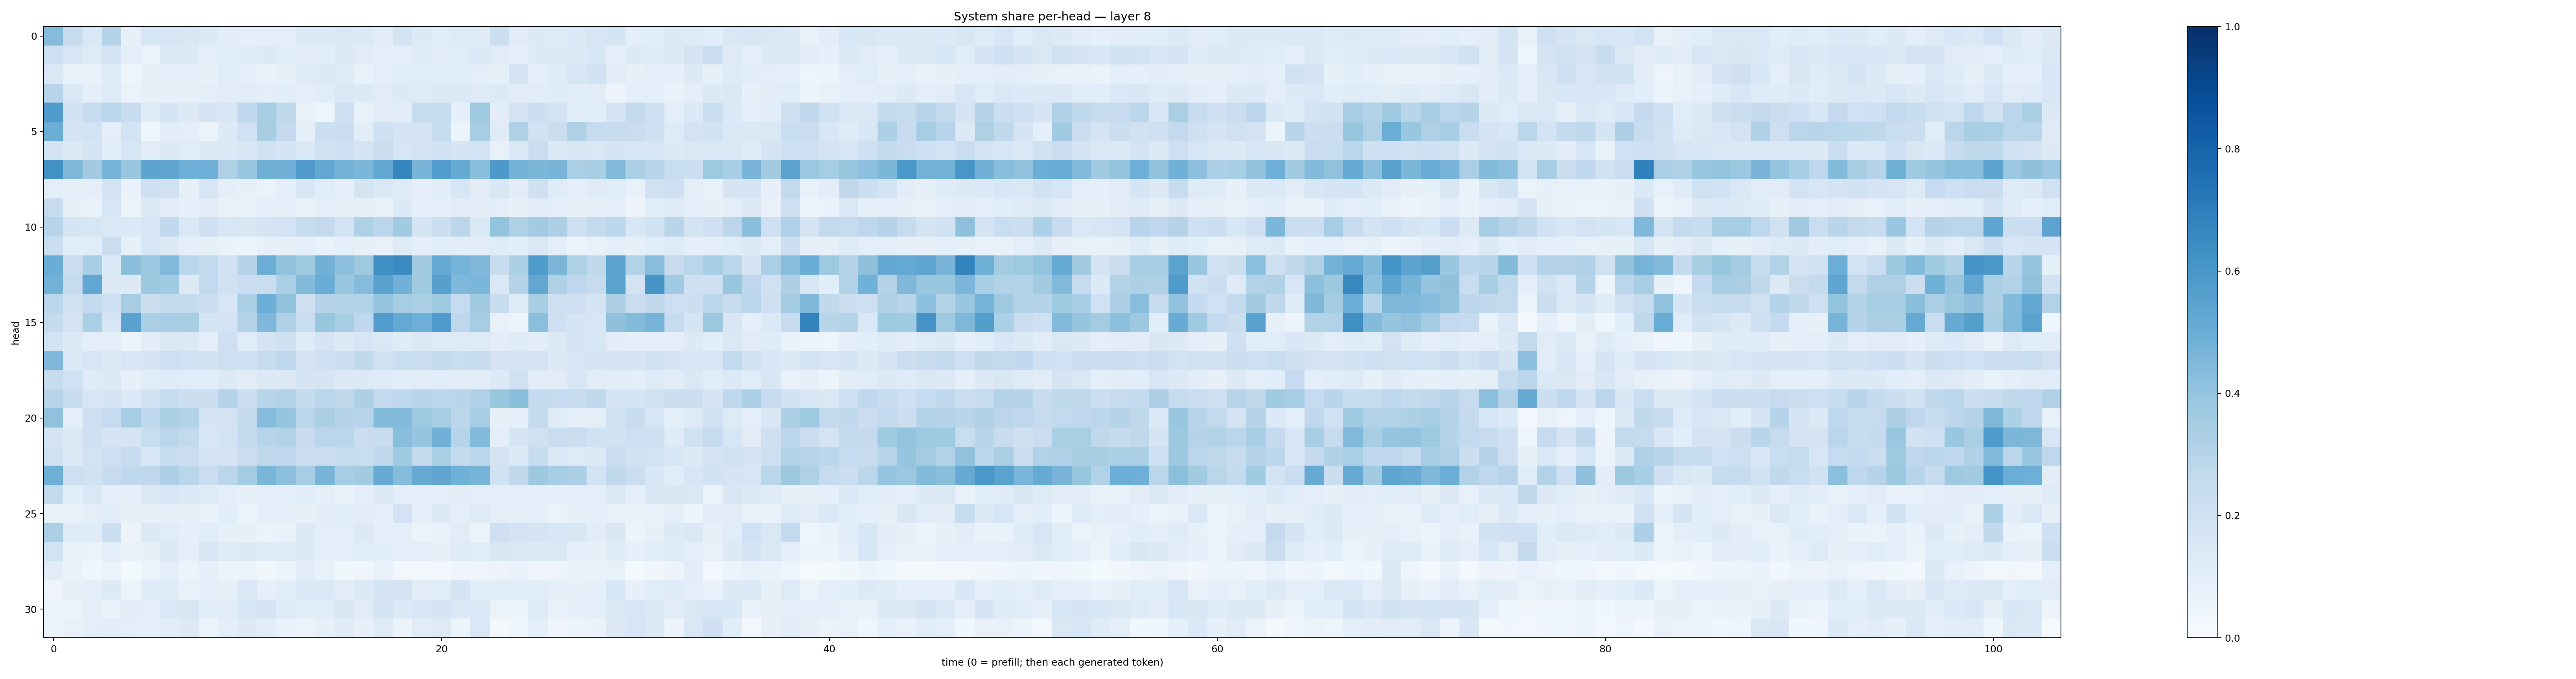

The data file committed next to this chart (first rows):
0.4340945, 0.23468012, 0.14593306, 0.30136687, 0.08157863, 0.1622481, 0.15932757, 0.150285, 0.12658872, 0.10235933, 0.090114206, 0.09001514, 0.08945081, 0.13625753, 0.13474974, 0.14433242, 0.13312304, 0.10520473, 0.17600669, 0.12698817, 0.11441333, 0.12342487, 0.11985248, 0.21519645
0.2049, 0.1608, 0.1238, 0.1728, 0.09658, 0.06318, 0.1258, 0.1311, 0.09887, 0.1133, 0.1179, 0.1253, 0.1168, 0.1094, 0.1155, 0.1282, 0.1119, 0.09461, 0.1007, 0.1184, 0.1052, 0.1151, 0.1357, 0.1105
0.1477, 0.07147, 0.07174, 0.1226, 0.04926, 0.07815, 0.08879, 0.08839, 0.08294, 0.1077, 0.08598, 0.06979, 0.083, 0.1237, 0.1258, 0.1229, 0.07487, 0.09745, 0.1142, 0.1145, 0.1092, 0.116, 0.09729, 0.08553
0.2908, 0.1452, 0.1006, 0.1245, 0.06395, 0.08147, 0.08438, 0.08218, 0.09879, 0.1115, 0.1109, 0.09758, 0.109, 0.09767, 0.1133, 0.1461, 0.1329, 0.1105, 0.1336, 0.1228, 0.1279, 0.1376, 0.1234, 0.1307
0.5826, 0.1889, 0.2463, 0.2883, 0.2353, 0.122, 0.1702, 0.127, 0.1665, 0.1593, 0.2674, 0.3482, 0.2713, 0.07639, 0.04953, 0.2037, 0.06995, 0.1129, 0.1029, 0.2447, 0.2354, 0.08863, 0.3707, 0.1036
0.5036, 0.175, 0.1864, 0.09536, 0.1867, 0.0448, 0.1047, 0.09503, 0.06624, 0.1304, 0.1996, 0.3403, 0.2502, 0.08631, 0.2173, 0.2205, 0.1041, 0.206, 0.1684, 0.1787, 0.2409, 0.05211, 0.3506, 0.1185
0.1723, 0.1301, 0.1706, 0.1055, 0.1566, 0.1121, 0.1286, 0.1153, 0.132, 0.1355, 0.1518, 0.1882, 0.1656, 0.1379, 0.1985, 0.2067, 0.1793, 0.225, 0.1565, 0.1767, 0.1935, 0.169, 0.1804, 0.07401
0.6273, 0.4496, 0.3631, 0.4765, 0.3846, 0.5405, 0.5327, 0.4947, 0.493, 0.3213, 0.386, 0.4919, 0.4819, 0.5805, 0.5281, 0.478, 0.4608, 0.526, 0.6718, 0.4713, 0.576, 0.5181, 0.4252, 0.5931
0.09697, 0.08879, 0.09555, 0.1769, 0.06689, 0.206, 0.1991, 0.08365, 0.1618, 0.09378, 0.08086, 0.06638, 0.1015, 0.1617, 0.1164, 0.08854, 0.1729, 0.1382, 0.1225, 0.0866, 0.1058, 0.1569, 0.1111, 0.149
0.2448, 0.08442, 0.07332, 0.1611, 0.06109, 0.1255, 0.111, 0.09333, 0.1045, 0.07406, 0.06891, 0.08966, 0.09489, 0.0762, 0.09413, 0.08352, 0.08222, 0.07713, 0.1339, 0.09227, 0.1005, 0.1113, 0.1116, 0.09868
0.2957, 0.1644, 0.1599, 0.1399, 0.1381, 0.164, 0.2628, 0.1438, 0.2092, 0.1594, 0.1504, 0.1729, 0.1827, 0.2445, 0.2611, 0.1815, 0.3215, 0.284, 0.3596, 0.1733, 0.2153, 0.284, 0.1448, 0.4019
0.2243, 0.114, 0.1137, 0.2239, 0.08292, 0.1589, 0.1252, 0.09683, 0.08556, 0.06781, 0.05212, 0.08058, 0.08012, 0.08724, 0.06834, 0.09379, 0.07988, 0.07465, 0.1231, 0.08678, 0.108, 0.1045, 0.1054, 0.118
0.5072, 0.2203, 0.3462, 0.1381, 0.4257, 0.3828, 0.4434, 0.2852, 0.2565, 0.1937, 0.3037, 0.5019, 0.4047, 0.3636, 0.4806, 0.415, 0.3714, 0.6326, 0.6485, 0.3607, 0.5133, 0.4739, 0.4521, 0.242
0.4775, 0.2433, 0.5297, 0.1304, 0.127, 0.3765, 0.3641, 0.1269, 0.2593, 0.1989, 0.2309, 0.2313, 0.3357, 0.4375, 0.5068, 0.3858, 0.4369, 0.5544, 0.4817, 0.3705, 0.5624, 0.4505, 0.4603, 0.1466
0.2788, 0.1919, 0.2608, 0.2124, 0.3498, 0.2171, 0.2571, 0.2537, 0.2156, 0.1614, 0.3397, 0.4973, 0.4052, 0.2105, 0.2979, 0.3013, 0.3111, 0.3975, 0.3547, 0.3326, 0.3641, 0.2466, 0.3615, 0.242
0.2546, 0.1778, 0.3348, 0.1628, 0.5522, 0.3322, 0.3446, 0.3404, 0.1769, 0.1807, 0.307, 0.4498, 0.3182, 0.2309, 0.3916, 0.3429, 0.267, 0.5773, 0.5217, 0.4933, 0.5816, 0.2735, 0.3535, 0.07635
0.1838, 0.1362, 0.09724, 0.09903, 0.05991, 0.104, 0.1435, 0.137, 0.09999, 0.2132, 0.1135, 0.1782, 0.21, 0.1235, 0.1678, 0.1316, 0.1578, 0.1458, 0.1196, 0.1453, 0.125, 0.1248, 0.1214, 0.1039
0.4506, 0.1353, 0.157, 0.1312, 0.1612, 0.1706, 0.2128, 0.2025, 0.1886, 0.2139, 0.2056, 0.2348, 0.2736, 0.1805, 0.206, 0.2185, 0.2653, 0.1975, 0.2339, 0.2281, 0.2532, 0.2322, 0.2374, 0.1807
0.241, 0.2, 0.1202, 0.1286, 0.07924, 0.1168, 0.1195, 0.1153, 0.1067, 0.1265, 0.1097, 0.1299, 0.1277, 0.1651, 0.1714, 0.1267, 0.1309, 0.1228, 0.1065, 0.11, 0.115, 0.1109, 0.1101, 0.1329
0.2938, 0.2409, 0.1631, 0.1761, 0.1363, 0.1879, 0.2458, 0.2158, 0.2204, 0.3016, 0.2264, 0.2923, 0.3135, 0.2557, 0.2816, 0.2733, 0.3244, 0.2521, 0.2672, 0.2912, 0.286, 0.2922, 0.3188, 0.3832
0.4082, 0.1015, 0.2116, 0.248, 0.3481, 0.2681, 0.3342, 0.3103, 0.166, 0.1726, 0.2523, 0.4341, 0.397, 0.2852, 0.3393, 0.3018, 0.2955, 0.4377, 0.4394, 0.3742, 0.347, 0.2781, 0.3487, 0.08399
0.1796, 0.1389, 0.2137, 0.1703, 0.176, 0.2312, 0.2829, 0.2589, 0.1571, 0.1847, 0.2601, 0.2946, 0.3113, 0.2355, 0.2846, 0.2838, 0.2296, 0.2347, 0.4293, 0.3953, 0.4829, 0.2957, 0.4386, 0.09584
0.1981, 0.1357, 0.1864, 0.2129, 0.2375, 0.157, 0.2347, 0.224, 0.1782, 0.1832, 0.2279, 0.272, 0.2676, 0.2187, 0.2216, 0.2465, 0.2308, 0.2706, 0.3636, 0.2541, 0.3359, 0.2558, 0.2793, 0.1761
0.4884, 0.2112, 0.1927, 0.239, 0.2687, 0.2771, 0.3255, 0.2854, 0.229, 0.2815, 0.3557, 0.4645, 0.4143, 0.3492, 0.4706, 0.3514, 0.3632, 0.519, 0.435, 0.5139, 0.5345, 0.4864, 0.4713, 0.1915
0.258, 0.1069, 0.1451, 0.09461, 0.08844, 0.146, 0.1623, 0.1382, 0.1202, 0.09706, 0.08492, 0.09179, 0.0894, 0.1075, 0.09137, 0.06953, 0.09435, 0.1255, 0.09478, 0.08657, 0.0922, 0.1021, 0.0903, 0.09854
0.07307, 0.07537, 0.09441, 0.1093, 0.08204, 0.08442, 0.08226, 0.08196, 0.07413, 0.106, 0.06574, 0.09615, 0.08722, 0.08141, 0.103, 0.1064, 0.1035, 0.09317, 0.183, 0.09259, 0.1274, 0.09583, 0.1203, 0.09998
0.3322, 0.1237, 0.1187, 0.2158, 0.05761, 0.1257, 0.1133, 0.09159, 0.1149, 0.08251, 0.08245, 0.06483, 0.06845, 0.1319, 0.1011, 0.09686, 0.1297, 0.09259, 0.0995, 0.06103, 0.07252, 0.112, 0.06589, 0.2135
0.1862, 0.07461, 0.06267, 0.0974, 0.07321, 0.08041, 0.1259, 0.09988, 0.1492, 0.1214, 0.1291, 0.1234, 0.1224, 0.1324, 0.1005, 0.09533, 0.1143, 0.1092, 0.09741, 0.09465, 0.08124, 0.1201, 0.1145, 0.1519
0.1114, 0.06701, 0.04117, 0.06536, 0.01728, 0.05288, 0.09697, 0.05144, 0.09088, 0.06625, 0.05369, 0.03768, 0.06016, 0.1036, 0.07378, 0.03551, 0.04037, 0.07797, 0.02612, 0.02767, 0.02739, 0.04621, 0.04809, 0.05768
0.05076, 0.08171, 0.09274, 0.1295, 0.06101, 0.1186, 0.1177, 0.07292, 0.08717, 0.08205, 0.1419, 0.08934, 0.1086, 0.1473, 0.1484, 0.1101, 0.1382, 0.1729, 0.18, 0.1027, 0.1164, 0.1721, 0.1065, 0.1153
0.06439, 0.06137, 0.09838, 0.07034, 0.1039, 0.09702, 0.1439, 0.1519, 0.1059, 0.1102, 0.1531, 0.1757, 0.124, 0.1063, 0.1138, 0.1502, 0.1108, 0.175, 0.1396, 0.1633, 0.1683, 0.1385, 0.14, 0.06385
0.05574, 0.07477, 0.1, 0.1084, 0.09992, 0.09082, 0.1074, 0.1312, 0.05378, 0.09571, 0.1291, 0.1158, 0.07003, 0.06583, 0.08389, 0.1186, 0.07838, 0.1238, 0.05472, 0.1165, 0.1215, 0.05169, 0.1407, 0.01759
